5-way image classification set "Train" from GitHub (daniing/SDOER_Sensor_defectos_opticos_espejos); label vocabulary: without defects, over-correction 3 center defects, over-correction 9 center defects, 4.over9 und corr3(borders and center defects), under-correction 9 border defects.

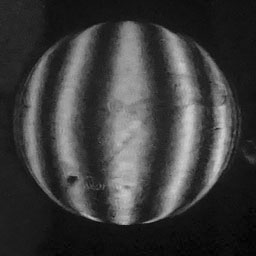
Label: over-correction 3 center defects

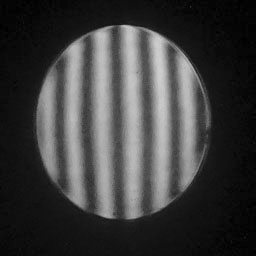
Label: under-correction 9 border defects

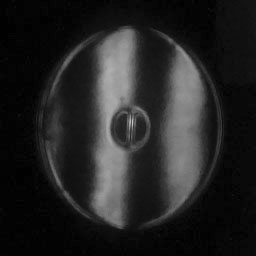
Label: over-correction 9 center defects

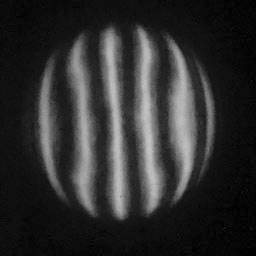
Label: 4.over9 und corr3(borders and center defects)

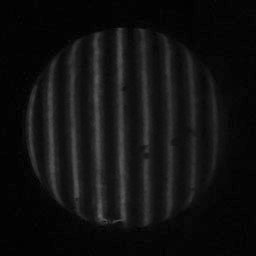
Label: without defects

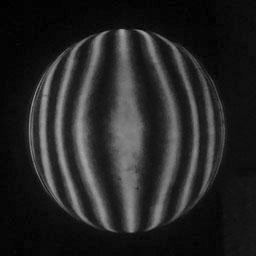
Label: over-correction 3 center defects
